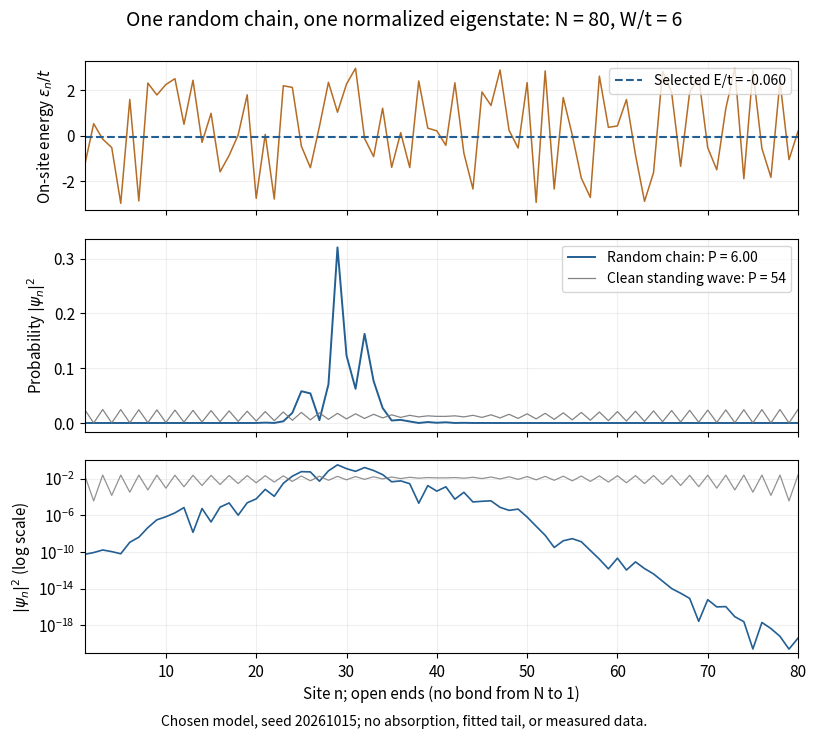

Write the Python code that produced this figure. (Note: this script raises an exception after producing the figure.)
"""Finite open Anderson chain; Python 3.14, NumPy 2.3.5, Matplotlib 3.10.7.

Run from _media; --sites (40..100), --disorder (full box width / t), and
--seed expose the model controls. Energies and hopping use t=1 by default.
"""
import argparse
import json
from pathlib import Path

import matplotlib.pyplot as plt
import numpy as np


def spectrum(epsilon, hopping=1.0):
    n = len(epsilon)
    h = np.diag(epsilon) - hopping * (np.eye(n, k=1) + np.eye(n, k=-1))
    energy, vectors = np.linalg.eigh(h)
    # Test the returned vectors, rather than silently renormalizing them.
    np.testing.assert_allclose(vectors.T @ vectors, np.eye(n), atol=2e-14, rtol=0)
    np.testing.assert_allclose(h @ vectors, vectors * energy, atol=2e-14, rtol=0)
    np.testing.assert_allclose(np.sum(abs(vectors) ** 2, axis=0), 1, atol=2e-14, rtol=0)
    return energy, vectors


def main():
    parser = argparse.ArgumentParser(description=__doc__)
    parser.add_argument('--sites', type=int, default=80)
    parser.add_argument('--disorder', type=float, default=6.0)
    parser.add_argument('--seed', type=int, default=20261015)
    parser.add_argument('--hopping', type=float, default=1.0)
    args = parser.parse_args()
    if not 40 <= args.sites <= 100 or args.disorder < 0 or args.hopping <= 0:
        parser.error('require 40 <= sites <= 100, disorder >= 0, hopping > 0')
    n, t = args.sites, args.hopping
    epsilon = t * args.disorder * np.random.default_rng(args.seed).uniform(-0.5, 0.5, n)
    energy, vectors = spectrum(epsilon, t)
    j = np.argmin(abs(energy))
    probability = abs(vectors[:, j]) ** 2
    participation = 1 / np.sum(probability ** 2)
    clean_energy, clean_vectors = spectrum(np.zeros(n), t)
    # Pick the lower central standing wave unambiguously in the clean chain.
    m = n // 2
    clean_probability = abs(clean_vectors[:, m - 1]) ** 2
    sites = np.arange(1, n + 1)
    exact = np.sqrt(2 / (n + 1)) * np.sin(m * np.pi * sites / (n + 1))
    np.testing.assert_allclose(clean_probability, exact ** 2, atol=2e-14, rtol=0)
    clean_p = 1 / np.sum(clean_probability ** 2)
    np.testing.assert_allclose(clean_p, 2 * (n + 1) / 3, atol=2e-12, rtol=0)
    assert 1 - 1e-12 <= participation <= n + 1e-12
    plt.rcParams.update({'font.size': 11, 'figure.facecolor': 'white', 'axes.facecolor': 'white'})
    fig, axes = plt.subplots(3, 1, figsize=(8.2, 7.4), sharex=True,
                             gridspec_kw={'height_ratios': [1, 1.3, 1.3]})
    fig.suptitle(f'One random chain, one normalized eigenstate: N = {n}, W/t = {args.disorder:g}', fontsize=14)
    axes[0].plot(sites, epsilon / t, color='#b56c24', lw=1.1)
    axes[0].axhline(energy[j] / t, color='#235f93', ls='--', label=f'Selected E/t = {energy[j]/t:.3f}')
    axes[0].set_ylabel(r'On-site energy $\epsilon_n/t$')
    axes[0].legend(loc='upper right', fontsize=10)
    axes[1].plot(sites, probability, color='#235f93', lw=1.4, label=f'Random chain: P = {participation:.2f}')
    axes[1].plot(sites, clean_probability, color='#777777', lw=0.9, alpha=0.9, label=f'Clean standing wave: P = {clean_p:.0f}')
    axes[1].set_ylabel(r'Probability $|\psi_n|^2$')
    axes[1].legend(loc='upper right', fontsize=10)
    axes[2].semilogy(sites, probability, color='#235f93', lw=1.2)
    axes[2].semilogy(sites, clean_probability, color='#777777', lw=0.9, alpha=0.8)
    axes[2].set_ylabel(r'$|\psi_n|^2$ (log scale)')
    axes[2].set_ylim(max(probability.min() / 3, 1e-32), 1)
    axes[2].set_xlabel('Site n; open ends (no bond from N to 1)')
    for ax in axes:
        ax.grid(alpha=0.2)
        ax.set_xlim(1, n)
    fig.subplots_adjust(left=0.11, right=0.98, top=0.91, bottom=0.11, hspace=0.16)
    fig.text(0.5, 0.012, f'Chosen model, seed {args.seed}; no absorption, fitted tail, or measured data.', ha='center', fontsize=10)
    fig.savefig(Path(__file__).stem + '.png', dpi=120, facecolor='white', transparent=False)
    print(json.dumps({'N': n, 'W_over_t': args.disorder, 'seed': args.seed,
                      'selected_energy_over_t': float(energy[j]/t), 'P': float(participation),
                      'peak_site': int(np.argmax(probability) + 1), 'clean_P': float(clean_p),
                      'normalization_residual': float(abs(probability.sum() - 1)),
                      'checks': ['all eigenvector normalizations', 'orthogonality', 'eigenvalue residuals',
                                 'analytic clean standing wave', 'clean P = 2(N+1)/3', 'P bounds']}))


if __name__ == '__main__':
    main()
